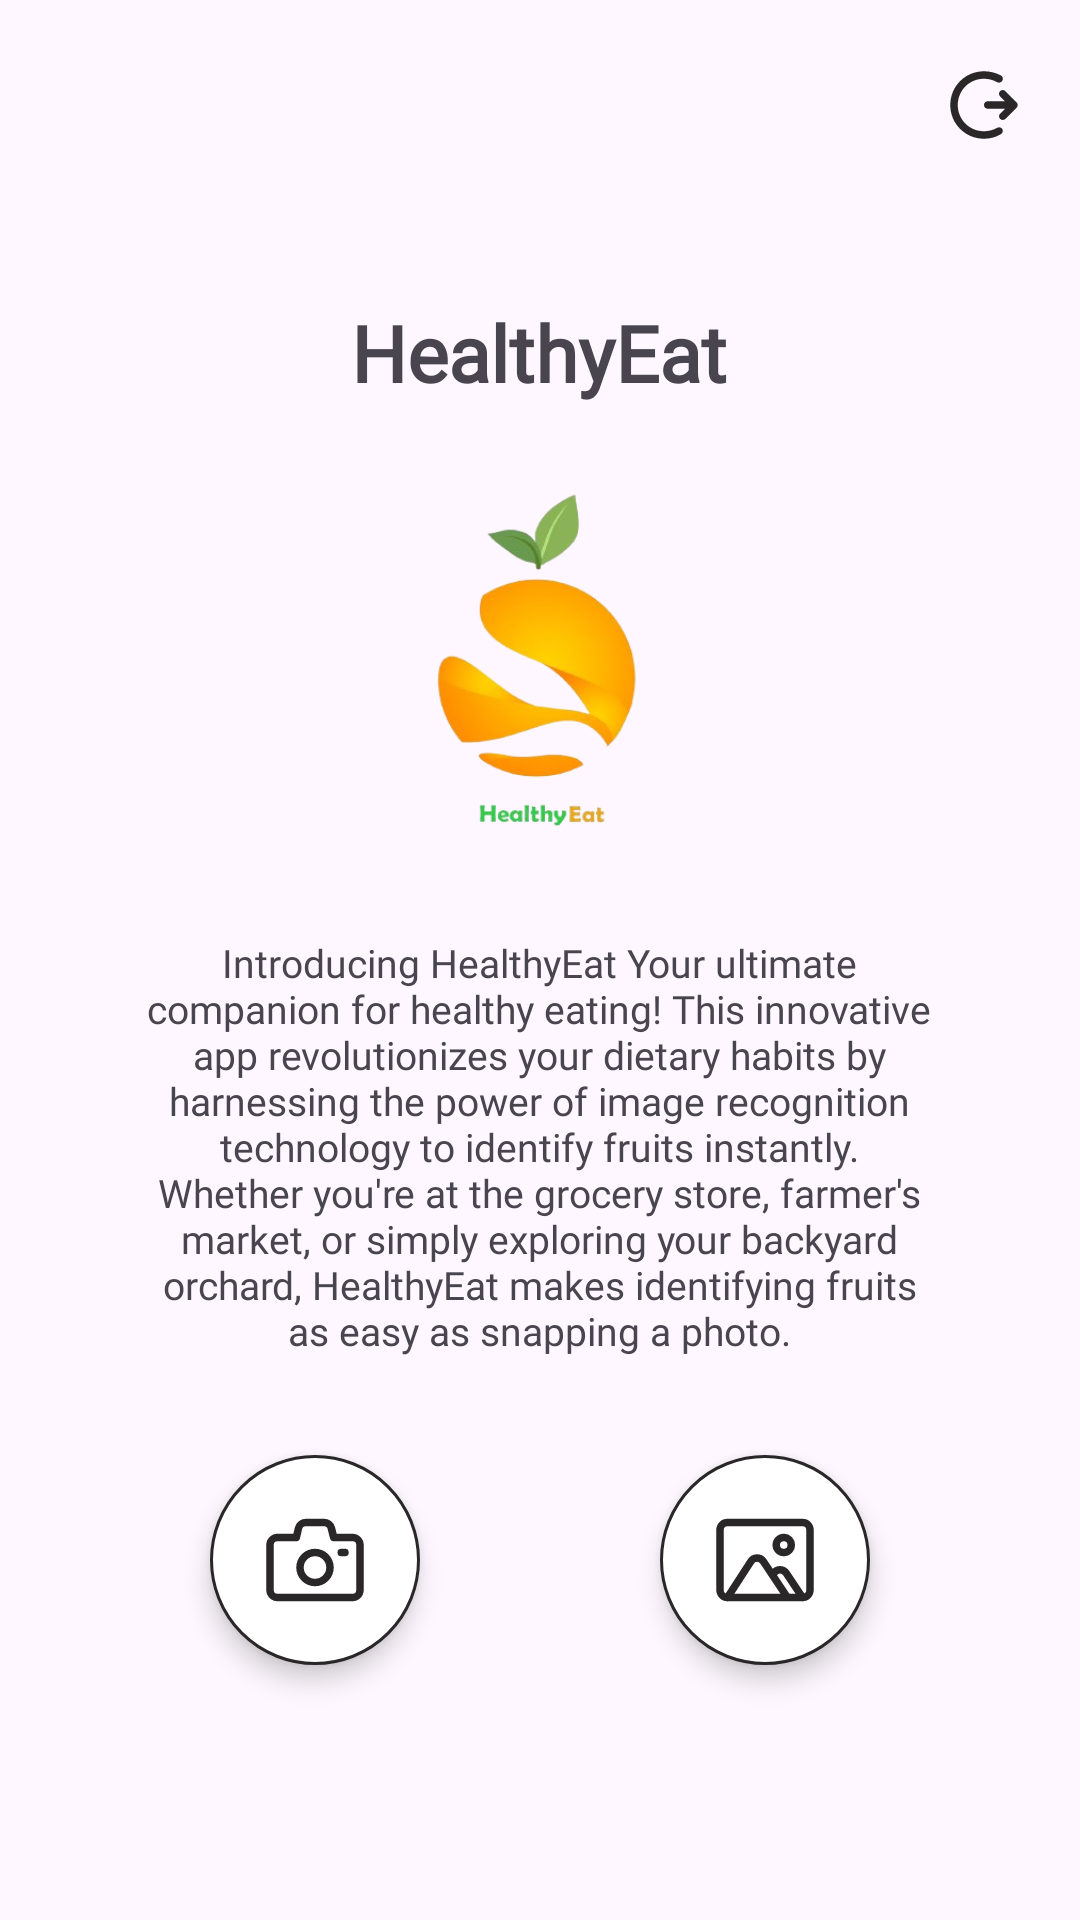

Produce the Android XML layout that renders to this screen, including the resource entries it uses.
<!-- AndroidManifest.xml: application theme Theme.HealthyEat -->
<!-- res/layout/fragment_home.xml -->
<?xml version="1.0" encoding="utf-8"?>
<androidx.constraintlayout.widget.ConstraintLayout xmlns:android="http://schemas.android.com/apk/res/android"
    xmlns:app="http://schemas.android.com/apk/res-auto"
    xmlns:tools="http://schemas.android.com/tools"
    android:id="@+id/constraintLayout"
    android:layout_width="match_parent"
    android:layout_height="match_parent">

    <LinearLayout
        android:id="@+id/logoutLayout"
        android:layout_width="wrap_content"
        android:layout_height="wrap_content"
        android:layout_marginTop="20dp"
        android:layout_marginEnd="17dp"
        android:orientation="vertical"
        app:layout_constraintEnd_toEndOf="parent"
        app:layout_constraintTop_toTopOf="parent">

        <ImageView
            android:layout_width="30dp"
            android:layout_height="30dp"
            android:contentDescription="@string/sign_out"
            android:layout_gravity="center_horizontal"
            android:src="@drawable/sign_out" />

    </LinearLayout>

    <TextView
        android:id="@+id/tapText"
        android:layout_width="wrap_content"
        android:layout_height="wrap_content"
        android:layout_marginTop="100dp"
        android:fontFamily="@font/poppins_regular"
        android:text="@string/app_name"
        android:textSize="26sp"
        android:textStyle="bold"
        app:layout_constraintEnd_toEndOf="parent"
        app:layout_constraintHorizontal_bias="0.498"
        app:layout_constraintStart_toStartOf="parent"
        app:layout_constraintTop_toTopOf="parent" />

    <FrameLayout
        android:id="@+id/frameLayout"
        android:layout_width="70dp"
        android:layout_height="70dp"
        android:layout_marginTop="400dp"
        android:layout_marginEnd="150dp"
        android:background="@drawable/circle_frame"
        android:elevation="5dp"
        android:foreground="?attr/selectableItemBackground"
        app:layout_constraintBottom_toBottomOf="parent"
        app:layout_constraintEnd_toEndOf="parent"
        app:layout_constraintStart_toStartOf="parent"
        app:layout_constraintTop_toTopOf="parent">

        <ImageView
            android:layout_width="40dp"
            android:layout_height="40dp"
            android:layout_gravity="center"
            android:contentDescription="@string/camera"
            android:scaleType="centerCrop"
            android:src="@drawable/camera" />
    </FrameLayout>

    <FrameLayout
        android:id="@+id/frameLayoutGallery"
        android:layout_width="70dp"
        android:layout_height="70dp"
        android:layout_marginStart="150dp"
        android:layout_marginTop="400dp"
        android:background="@drawable/circle_frame"
        android:elevation="5dp"
        android:foreground="?attr/selectableItemBackground"
        app:layout_constraintBottom_toBottomOf="parent"
        app:layout_constraintEnd_toEndOf="parent"
        app:layout_constraintStart_toStartOf="parent"
        app:layout_constraintTop_toTopOf="parent">

        <ImageView
            android:layout_width="40dp"
            android:layout_height="40dp"
            android:layout_gravity="center"
            android:contentDescription="@string/gallery"
            android:scaleType="centerCrop"
            android:src="@drawable/gallery" />

    </FrameLayout>

    <ImageView
        android:id="@+id/imageView2"
        android:layout_width="150dp"
        android:layout_height="150dp"
        android:layout_marginTop="11dp"
        android:contentDescription="@string/logo"
        android:src="@drawable/healthyeat"
        android:scaleType="centerCrop"
        app:layout_constraintEnd_toEndOf="parent"
        app:layout_constraintStart_toStartOf="parent"
        app:layout_constraintTop_toBottomOf="@+id/tapText" />

    <TextView
        android:id="@+id/textView2"
        android:layout_width="263dp"
        android:layout_height="191dp"
        android:layout_marginTop="16dp"
        android:fontFamily="@font/poppins_regular"
        android:text="@string/desc_home"
        android:textAlignment="center"
        android:textSize="13sp"
        app:layout_constraintEnd_toEndOf="parent"
        app:layout_constraintHorizontal_bias="0.498"
        app:layout_constraintStart_toStartOf="parent"
        app:layout_constraintTop_toBottomOf="@+id/imageView2"
        tools:ignore="TextSizeCheck" />

</androidx.constraintlayout.widget.ConstraintLayout>
<!-- resources referenced by this layout -->
<resources>
  <!-- drawable camera (drawable) -->
  <vector xmlns:android="http://schemas.android.com/apk/res/android"
      android:width="32dp"
      android:height="32dp"
      android:tint="?attr/colorSecondaryVariant"
      android:viewportWidth="32"
      android:viewportHeight="32">
    <path
        android:fillColor="#FF000000"
        android:pathData="M26,27H6a3,3 0,0 1,-3 -3V12A3,3 0,0 1,6 9h4.22l0.43,-1.73A3,3 0,0 1,13.56 5h4.88a3,3 0,0 1,2.91 2.27L21.78,9H26a3,3 0,0 1,3 3V24A3,3 0,0 1,26 27ZM6,11a1,1 0,0 0,-1 1V24a1,1 0,0 0,1 1H26a1,1 0,0 0,1 -1V12a1,1 0,0 0,-1 -1H21a1,1 0,0 1,-1 -0.76l-0.62,-2.49a1,1 0,0 0,-1 -0.75H13.56a1,1 0,0 0,-1 0.75L12,10.24A1,1 0,0 1,11 11Z"/>
    <path
        android:fillColor="#FF000000"
        android:pathData="M16,23a5,5 0,1 1,5 -5A5,5 0,0 1,16 23ZM16,15a3,3 0,1 0,3 3A3,3 0,0 0,16 15Z"/>
    <path
        android:fillColor="#FF000000"
        android:pathData="M24,15H23a1,1 0,0 1,0 -2h1a1,1 0,0 1,0 2Z"/>
  </vector>
  <!-- drawable circle_frame (drawable) -->
  <shape xmlns:android="http://schemas.android.com/apk/res/android">
      <solid android:color="?attr/colorOnSecondary"/>
      <corners android:radius="150dp"/>
      <stroke android:width="1dp" android:color="?attr/colorSecondaryVariant"/>
  </shape>
  <!-- drawable sign_out (drawable) -->
  <vector xmlns:android="http://schemas.android.com/apk/res/android"
      android:width="24dp"
      android:height="24dp"
      android:tint="?attr/colorSecondaryVariant"
      android:viewportWidth="24"
      android:viewportHeight="24">
    <path
        android:fillColor="#FF000000"
        android:pathData="M20.9,11.6c-0.1,-0.1 -0.1,-0.2 -0.2,-0.3l-3,-3c-0.4,-0.4 -1,-0.4 -1.4,0s-0.4,1 0,1.4l1.3,1.3H13c-0.6,0 -1,0.4 -1,1s0.4,1 1,1h4.6l-1.3,1.3c-0.4,0.4 -0.4,1 0,1.4c0.2,0.2 0.5,0.3 0.7,0.3s0.5,-0.1 0.7,-0.3l3,-3c0.1,-0.1 0.2,-0.2 0.2,-0.3C21,12.1 21,11.9 20.9,11.6z"/>
    <path
        android:fillColor="#FF000000"
        android:pathData="M15.5,18.1C14.4,18.7 13.2,19 12,19c-3.9,0 -7,-3.1 -7,-7s3.1,-7 7,-7c1.2,0 2.4,0.3 3.5,0.9c0.5,0.3 1.1,0.1 1.4,-0.4c0.3,-0.5 0.1,-1.1 -0.4,-1.4C15.1,3.4 13.6,3 12,3c-5,0 -9,4 -9,9s4,9 9,9c1.6,0 3.1,-0.4 4.5,-1.2c0.5,-0.3 0.6,-0.9 0.4,-1.4C16.6,18 16,17.8 15.5,18.1z"/>
  </vector>
  <string name="app_name">HealthyEat</string>
  <string name="camera">camera</string>
  <string name="desc_home">Introducing HealthyEat Your ultimate companion for healthy eating! This innovative app revolutionizes your dietary habits by harnessing the power of image recognition technology to identify fruits instantly. Whether you\'re at the grocery store, farmer\'s market, or simply exploring your backyard orchard, HealthyEat makes identifying fruits as easy as snapping a photo.</string>
  <string name="gallery">gallery</string>
  <string name="logo">logo</string>
  <string name="sign_out">Sign_out</string>
  <style name="Theme.HealthyEat" parent="Base.Theme.HealthyEat" />
  <style name="Base.Theme.HealthyEat" parent="Theme.Material3.DayNight.NoActionBar">
          <item name="colorPrimary">@color/white</item>
          <item name="colorPrimaryVariant">@color/black</item>
          <item name="colorOnPrimary">@color/white</item>
  
          <item name="colorSecondary">@color/black</item>
          <item name="colorSecondaryVariant">@color/black</item>
          <item name="colorOnSecondary">@color/white</item>
  
          <item name="android:statusBarColor">?attr/colorOnPrimary</item>
      </style>
  <color name="white">#FFFFFFFF</color>
  <color name="black">#292727</color>
</resources>
